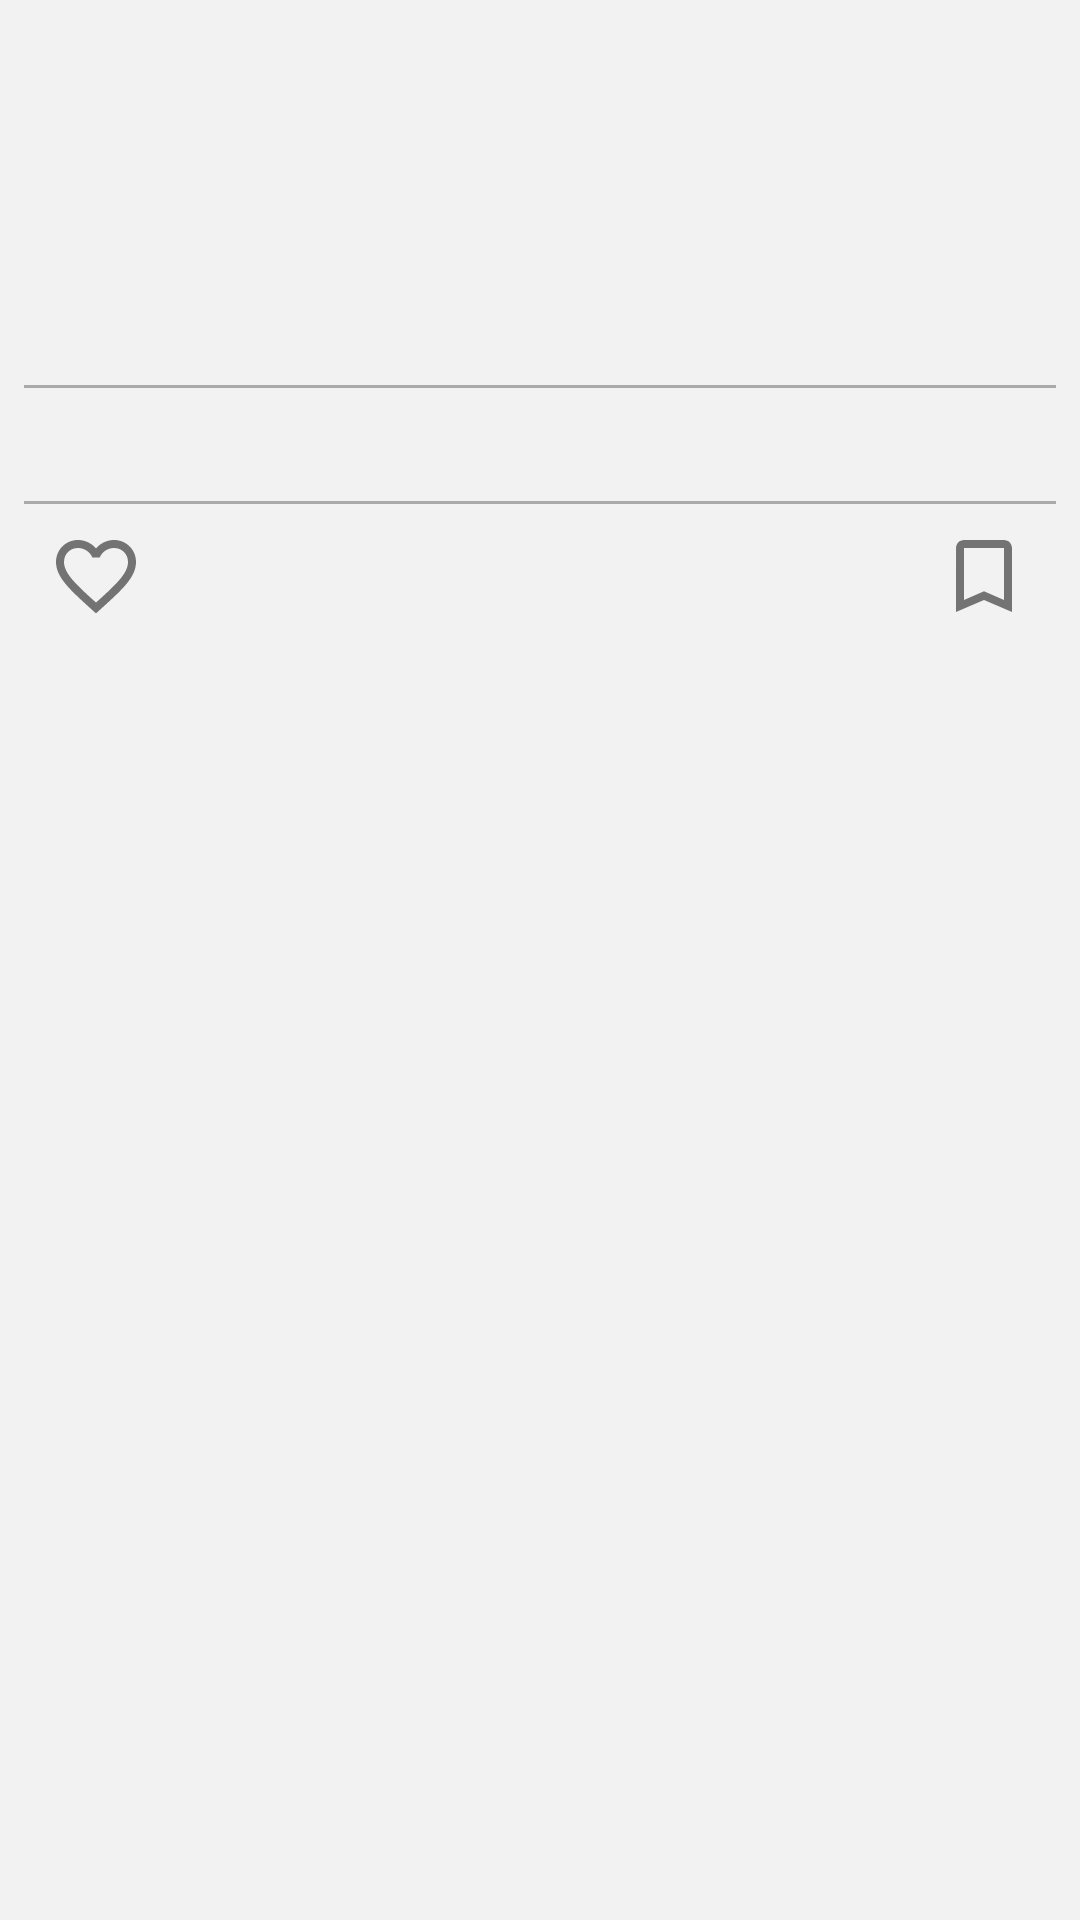

Produce the Android XML layout that renders to this screen, including the resource entries it uses.
<!-- AndroidManifest.xml: application theme GreenTheme -->
<!-- res/layout/fragment_post_details.xml -->
<?xml version="1.0" encoding="utf-8"?>
<ScrollView xmlns:android="http://schemas.android.com/apk/res/android"
    xmlns:tools="http://schemas.android.com/tools"
    android:layout_width="match_parent"
    android:layout_height="match_parent"
    android:background="@color/grey">

    <LinearLayout
        android:layout_width="match_parent"
        android:layout_height="wrap_content"
        android:orientation="vertical"
        android:padding="8dp">

        <LinearLayout
            android:layout_width="match_parent"
            android:layout_height="wrap_content"
            android:orientation="horizontal">

            <ImageView
                android:id="@+id/details_avatar_view"
                android:layout_width="64dp"
                android:layout_height="64dp"
                android:scaleType="centerCrop"
                tools:src="@drawable/no_avatar" />

            <TextView
                android:id="@+id/details_username_view"
                android:layout_width="match_parent"
                android:layout_height="wrap_content"
                android:layout_marginLeft="16dp"
                android:textColor="@color/black"
                android:textSize="24sp"
                android:textStyle="bold"
                tools:text="Lollipop50" />
        </LinearLayout>

        <TextView
            android:id="@+id/details_post_text_view"
            android:layout_width="match_parent"
            android:layout_height="wrap_content"
            android:layout_marginTop="8dp"
            android:textColor="@color/black"
            android:textIsSelectable="true"
            android:textSize="24sp"
            tools:text="Welcome to my blog!" />

        <ImageView
            android:id="@+id/details_post_picture_view"
            android:layout_width="match_parent"
            android:layout_height="wrap_content"
            android:layout_marginTop="8dp"
            android:adjustViewBounds="true"
            tools:src="@drawable/question" />

        <View
            android:layout_width="match_parent"
            android:layout_height="1dp"
            android:layout_marginTop="8dp"
            android:background="@android:color/darker_gray" />

        <TextView
            android:id="@+id/details_date_view"
            android:layout_width="match_parent"
            android:layout_height="wrap_content"
            android:layout_marginTop="8dp"
            android:textSize="16sp"
            tools:text="May 05 2020" />

        <View
            android:layout_width="match_parent"
            android:layout_height="1dp"
            android:layout_marginTop="8dp"
            android:background="@android:color/darker_gray" />

        <FrameLayout
            android:layout_width="match_parent"
            android:layout_height="wrap_content"
            android:layout_margin="8dp">

            <CheckBox
                android:id="@+id/details_is_liked_view"
                android:layout_width="wrap_content"
                android:layout_height="wrap_content"
                android:layout_gravity="left"
                android:button="@drawable/liked_checkbox" />

            <CheckBox
                android:id="@+id/details_is_bookmarked_view"
                android:layout_width="wrap_content"
                android:layout_height="wrap_content"
                android:layout_gravity="right"
                android:button="@drawable/bookmarked_checkbox" />
        </FrameLayout>

    </LinearLayout>

</ScrollView>
<!-- resources referenced by this layout -->
<resources>
  <color name="black">#000000</color>
  <color name="grey">#f2f2f2</color>
  <!-- drawable bookmarked_checkbox (drawable) -->
  <?xml version="1.0" encoding="utf-8"?>
  <selector xmlns:android="http://schemas.android.com/apk/res/android">
      <item android:drawable="@drawable/ic_bookmarked" android:state_checked="true" />
      <item android:drawable="@drawable/ic_bookmarked" android:state_pressed="true" />
      <item android:drawable="@drawable/ic_not_bookmarked" android:state_checked="false" />
  </selector>
  <!-- drawable liked_checkbox (drawable) -->
  <?xml version="1.0" encoding="utf-8"?>
  <selector xmlns:android="http://schemas.android.com/apk/res/android">
      <item android:drawable="@drawable/ic_liked" android:state_checked="true" />
      <item android:drawable="@drawable/ic_liked" android:state_pressed="true" />
      <item android:drawable="@drawable/ic_not_liked" android:state_checked="false" />
  </selector>
  <style name="GreenTheme" parent="Theme.AppCompat.Light.DarkActionBar">
          <item name="colorPrimary">@color/greenThemePrimary</item>
          <item name="colorPrimaryDark">@color/greenThemePrimaryDark</item>
          <item name="colorAccent">@color/greenThemeAccent</item>
          <item name="colorButtonNormal">@color/greenThemePrimary</item>
          <item name="colorControlHighlight">@color/white</item>
      </style>
  <!-- drawable ic_bookmarked (drawable) -->
  <vector xmlns:android="http://schemas.android.com/apk/res/android"
      android:width="32dp"
      android:height="32dp"
      android:viewportWidth="24.0"
      android:viewportHeight="24.0">
      <path
          android:fillColor="#FF000000"
          android:pathData="M17,3H7c-1.1,0 -1.99,0.9 -1.99,2L5,21l7,-3 7,3V5c0,-1.1 -0.9,-2 -2,-2z" />
  </vector>
  <!-- drawable ic_not_bookmarked (drawable) -->
  <vector xmlns:android="http://schemas.android.com/apk/res/android"
      android:width="32dp"
      android:height="32dp"
      android:tint="#737373"
      android:viewportWidth="24.0"
      android:viewportHeight="24.0">
      <path
          android:fillColor="#FF000000"
          android:pathData="M17,3L7,3c-1.1,0 -1.99,0.9 -1.99,2L5,21l7,-3 7,3L19,5c0,-1.1 -0.9,-2 -2,-2zM17,18l-5,-2.18L7,18L7,5h10v13z" />
  </vector>
  <!-- drawable ic_liked (drawable) -->
  <vector android:height="32dp" android:tint="#CF1417"
      android:viewportHeight="24.0" android:viewportWidth="24.0"
      android:width="32dp" xmlns:android="http://schemas.android.com/apk/res/android">
      <path android:fillColor="#FF000000" android:pathData="M12,21.35l-1.45,-1.32C5.4,15.36 2,12.28 2,8.5 2,5.42 4.42,3 7.5,3c1.74,0 3.41,0.81 4.5,2.09C13.09,3.81 14.76,3 16.5,3 19.58,3 22,5.42 22,8.5c0,3.78 -3.4,6.86 -8.55,11.54L12,21.35z"/>
  </vector>
  <!-- drawable ic_not_liked (drawable) -->
  <vector xmlns:android="http://schemas.android.com/apk/res/android"
      android:width="32dp"
      android:height="32dp"
      android:tint="#737373"
      android:viewportWidth="24.0"
      android:viewportHeight="24.0">
      <path
          android:fillColor="#FF000000"
          android:pathData="M16.5,3c-1.74,0 -3.41,0.81 -4.5,2.09C10.91,3.81 9.24,3 7.5,3 4.42,3 2,5.42 2,8.5c0,3.78 3.4,6.86 8.55,11.54L12,21.35l1.45,-1.32C18.6,15.36 22,12.28 22,8.5 22,5.42 19.58,3 16.5,3zM12.1,18.55l-0.1,0.1 -0.1,-0.1C7.14,14.24 4,11.39 4,8.5 4,6.5 5.5,5 7.5,5c1.54,0 3.04,0.99 3.57,2.36h1.87C13.46,5.99 14.96,5 16.5,5c2,0 3.5,1.5 3.5,3.5 0,2.89 -3.14,5.74 -7.9,10.05z" />
  </vector>
  <color name="greenThemePrimary">#19B300</color>
  <color name="greenThemePrimaryDark">#268D00</color>
  <color name="greenThemeAccent">#009688</color>
  <color name="white">#FFFFFF</color>
</resources>
